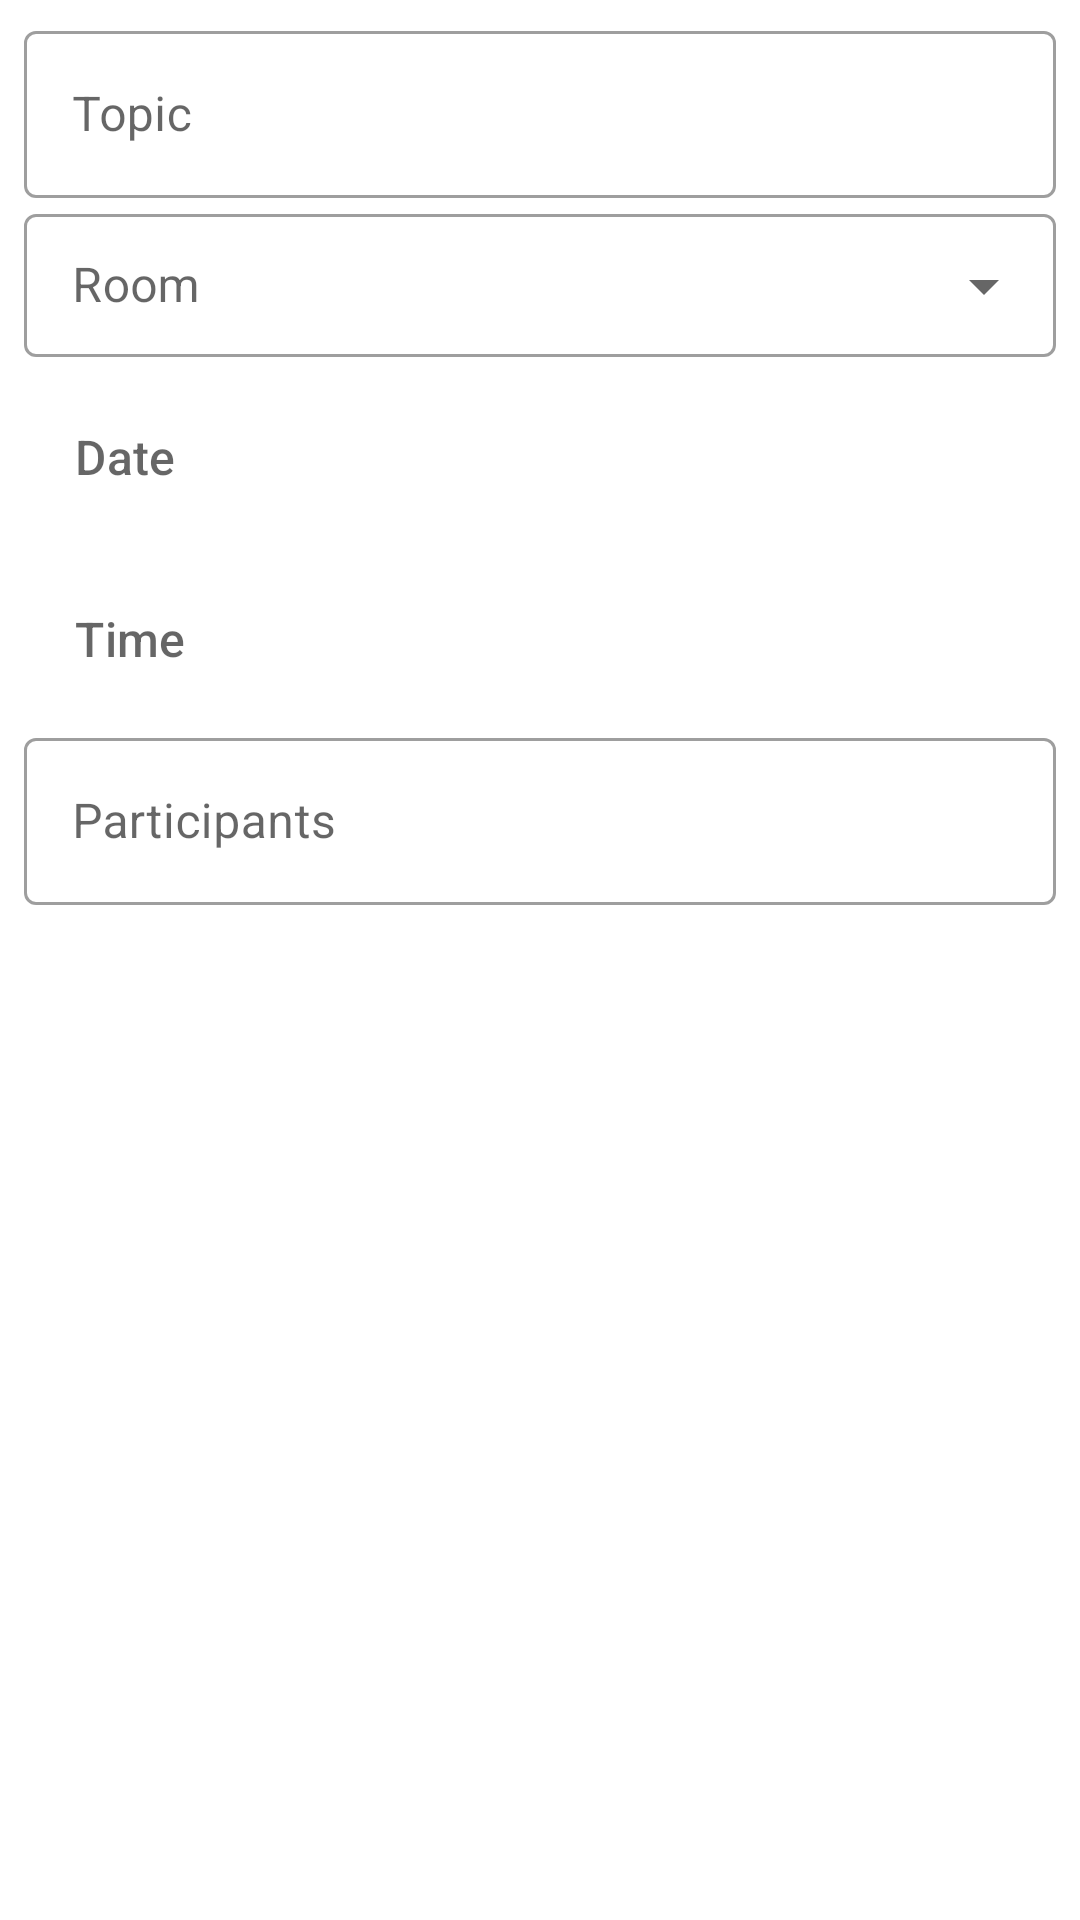

The Android layout XML behind this screen, and the referenced resources:
<!-- AndroidManifest.xml: application theme Theme.Mareu -->
<!-- res/layout/activity_add_meeting.xml -->
<?xml version="1.0" encoding="utf-8"?>
<androidx.constraintlayout.widget.ConstraintLayout xmlns:android="http://schemas.android.com/apk/res/android"
    xmlns:app="http://schemas.android.com/apk/res-auto"
    xmlns:tools="http://schemas.android.com/tools"
    android:layout_width="match_parent"
    android:layout_height="match_parent"
    android:paddingHorizontal="8dp"
    android:paddingVertical="5dp"
    android:id="@+id/activity_add_meeting_layout"
    tools:context=".ui_user.AddMeetingActivity">



    <com.google.android.material.textfield.TextInputLayout
        android:id="@+id/ti_layout_topic"
        style="@style/Widget.MaterialComponents.TextInputLayout.OutlinedBox"
        android:layout_width="match_parent"
        android:layout_height="wrap_content"
        app:layout_constraintEnd_toEndOf="parent"
        app:layout_constraintStart_toStartOf="parent"
        app:layout_constraintTop_toTopOf="parent">
        <com.google.android.material.textfield.TextInputEditText
            android:id="@+id/ti_ed_topic"
            android:layout_width="match_parent"
            android:layout_height="wrap_content"
            android:drawableStart="@drawable/ic_baseline_notes_24"
            android:drawablePadding="20dp"
            android:ems="10"
            android:hint="@string/topic"
            android:inputType="textPersonName" />

    </com.google.android.material.textfield.TextInputLayout>



    <com.google.android.material.textfield.TextInputLayout
        android:id="@+id/ti_layout_room"
        style="@style/Widget.MaterialComponents.TextInputLayout.OutlinedBox.Dense.ExposedDropdownMenu"
        android:layout_width="match_parent"
        android:layout_height="wrap_content"
        app:layout_constraintEnd_toEndOf="parent"
        app:layout_constraintStart_toStartOf="parent"
        app:layout_constraintTop_toBottomOf="@id/ti_layout_topic">

        <AutoCompleteTextView
            android:id="@+id/ti_ed_room"
            android:layout_width="match_parent"
            android:layout_height="wrap_content"
            android:drawableStart="@drawable/ic_baseline_meeting_room_24"
            android:drawablePadding="20dp"
            android:inputType="none"
            android:hint="@string/room"
            android:textColor="@color/hint_color"/>

    </com.google.android.material.textfield.TextInputLayout>



    <Button
        android:id="@+id/btn_picker_date"
        style="@style/Widget.MaterialComponents.TimePicker.Button"
        android:layout_width="match_parent"
        android:layout_height="wrap_content"
        android:layout_marginTop="5dp"
        android:padding="17dp"
        android:hint="@string/date"
        android:textAlignment="viewStart"
        android:textColor="@color/hint_color"
        app:icon="@drawable/ic_baseline_edit_calendar_24"
        app:iconPadding="19dp"
        app:iconTint="@color/hint_color"
        app:layout_constraintEnd_toEndOf="parent"
        app:layout_constraintStart_toStartOf="parent"
        app:layout_constraintTop_toBottomOf="@id/ti_layout_room" />



    <Button
        android:id="@+id/btn_picker_time"
        style="@style/Widget.MaterialComponents.TimePicker.Button"
        android:layout_width="match_parent"
        android:layout_height="wrap_content"
        android:layout_marginTop="5dp"
        android:padding="17dp"
        android:hint="@string/time"
        android:textAlignment="viewStart"
        android:textColor="@color/hint_color"
        app:icon="@drawable/ic_baseline_access_time_24"
        app:iconPadding="19dp"
        app:iconTint="@color/hint_color"
        app:layout_constraintEnd_toEndOf="parent"
        app:layout_constraintStart_toStartOf="parent"
        app:layout_constraintTop_toBottomOf="@id/btn_picker_date" />



        <com.google.android.material.textfield.TextInputLayout
            android:id="@+id/ti_layout_participants"
            style="@style/Widget.MaterialComponents.TextInputLayout.OutlinedBox"
            android:layout_width="match_parent"
            android:layout_height="wrap_content"
            app:layout_constraintEnd_toEndOf="parent"
            app:layout_constraintStart_toStartOf="parent"
            app:layout_constraintTop_toBottomOf="@id/btn_picker_time">

            <com.google.android.material.textfield.TextInputEditText
                android:id="@+id/ti_ed_participants"
                android:layout_width="match_parent"
                android:layout_height="wrap_content"
                android:drawableStart="@drawable/ic_baseline_people_24"
                android:drawablePadding="20dp"
                android:ems="10"
                android:hint="@string/participants"
                android:imeOptions="actionDone"
                android:inputType="textEmailAddress" />

        </com.google.android.material.textfield.TextInputLayout>



    <com.google.android.material.chip.ChipGroup
        android:id="@+id/chip_group"
        android:layout_width="match_parent"
        android:layout_height="wrap_content"
        app:layout_constraintLeft_toLeftOf="parent"
        app:layout_constraintRight_toRightOf="parent"
        android:layout_marginTop="10dp"
        app:layout_constraintTop_toBottomOf="@id/ti_layout_participants">

    </com.google.android.material.chip.ChipGroup>



    <Button
        android:id="@+id/button_create_meeting"
        style="?materialButtonStyle"
        android:layout_width="match_parent"
        android:layout_height="wrap_content"
        android:paddingVertical="15dp"
        android:text="@string/create"
        app:layout_constraintBottom_toBottomOf="parent"
        app:layout_constraintEnd_toEndOf="parent"
        app:layout_constraintStart_toStartOf="parent" />

</androidx.constraintlayout.widget.ConstraintLayout>
<!-- resources referenced by this layout -->
<resources>
  <color name="hint_color">#FF6F6F6F</color>
  <string name="create">CREATE</string>
  <string name="date">Date</string>
  <string name="participants">Participants</string>
  <string name="room">Room</string>
  <string name="time">Time</string>
  <string name="topic">Topic</string>
  <style name="Theme.Mareu" parent="Theme.MaterialComponents.DayNight.DarkActionBar">
          
          <item name="colorPrimary">@color/blue</item>
          <item name="colorPrimaryVariant">@color/blue2</item>
          <item name="colorOnPrimary">@color/white</item>
          
          <item name="colorSecondary">@color/teal_200</item>
          <item name="colorSecondaryVariant">@color/teal_700</item>
          <item name="colorOnSecondary">@color/black</item>
          
          <item name="android:statusBarColor" tools:targetApi="l">?attr/colorPrimaryVariant</item>
          
      </style>
  <color name="blue">#4b8cd6</color>
  <color name="blue2">#226cbf</color>
  <color name="white">#FFFFFFFF</color>
  <color name="teal_200">#FF03DAC5</color>
  <color name="teal_700">#FF018786</color>
  <color name="black">#FF000000</color>
</resources>
